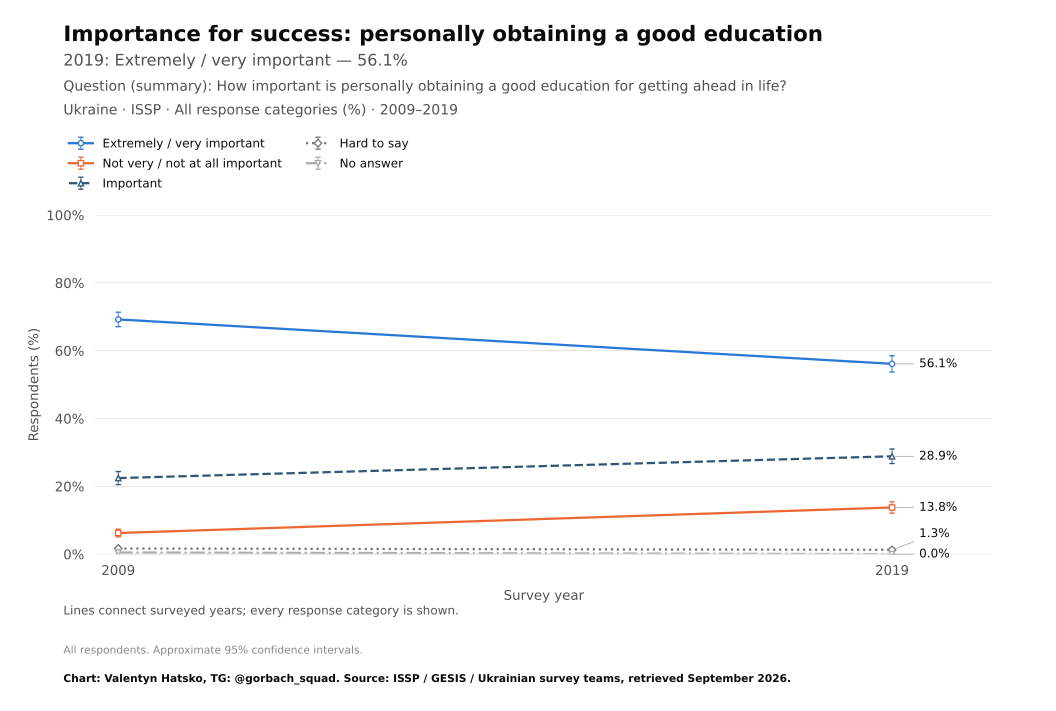

The file beside this chart, header and first rows:
survey, item, year, question_type, source_file, source_field, source_table, source_sha256, response, estimate, se, ci_low, ci_high, n_valid, n_domain, n_psu, kish_n, weight_sum, weighted, variance_method, denominator, excluded_non_numeric_pct, spontaneous_against_democracy_pct, round
ISSP, ahead_education, 2009, ordinal, ZA5400_v4-0-0.sav, V8, original microdata, ff5bd2c5c8c7ba6e8e7ba11541b464be2d464ddf…, Extremely / very important, 69.22, 1.083, 67.1, 71.34, 2012, 2012, 2012, 1829, 2012, True, Approximate weighted respondent lineariz…, all eligible adults, , , 
ISSP, ahead_education, 2019, ordinal, ZA7810_v1-0-0.sav, v3, original microdata, 694abfea6f4a06ec211c0e24428d0bce0acc0f3e…, Extremely / very important, 56.12, 1.223, 53.72, 58.52, 2001, 2001, 2001, 1624, 2001, True, Approximate weighted respondent lineariz…, all eligible adults, , , 
ISSP, ahead_education, 2009, ordinal, ZA5400_v4-0-0.sav, V8, original microdata, ff5bd2c5c8c7ba6e8e7ba11541b464be2d464ddf…, Not very / not at all important, 6.225, 0.5829, 5.082, 7.368, 2012, 2012, 2012, 1829, 2012, True, Approximate weighted respondent lineariz…, all eligible adults, , , 
ISSP, ahead_education, 2019, ordinal, ZA7810_v1-0-0.sav, v3, original microdata, 694abfea6f4a06ec211c0e24428d0bce0acc0f3e…, Not very / not at all important, 13.76, 0.8555, 12.08, 15.44, 2001, 2001, 2001, 1624, 2001, True, Approximate weighted respondent lineariz…, all eligible adults, , , 
ISSP, ahead_education, 2009, ordinal, ZA5400_v4-0-0.sav, V8, original microdata, ff5bd2c5c8c7ba6e8e7ba11541b464be2d464ddf…, Important, 22.43, 0.9791, 20.51, 24.35, 2012, 2012, 2012, 1829, 2012, True, Approximate weighted respondent lineariz…, all eligible adults, , , 
ISSP, ahead_education, 2019, ordinal, ZA7810_v1-0-0.sav, v3, original microdata, 694abfea6f4a06ec211c0e24428d0bce0acc0f3e…, Important, 28.86, 1.093, 26.72, 31, 2001, 2001, 2001, 1624, 2001, True, Approximate weighted respondent lineariz…, all eligible adults, , , 
ISSP, ahead_education, 2009, ordinal, ZA5400_v4-0-0.sav, V8, original microdata, ff5bd2c5c8c7ba6e8e7ba11541b464be2d464ddf…, Hard to say, 1.648, 0.2767, 1.106, 2.191, 2012, 2012, 2012, 1829, 2012, True, Approximate weighted respondent lineariz…, all eligible adults, , , 
ISSP, ahead_education, 2019, ordinal, ZA7810_v1-0-0.sav, v3, original microdata, 694abfea6f4a06ec211c0e24428d0bce0acc0f3e…, Hard to say, 1.261, 0.2486, 0.7733, 1.748, 2001, 2001, 2001, 1624, 2001, True, Approximate weighted respondent lineariz…, all eligible adults, , , 
ISSP, ahead_education, 2009, ordinal, ZA5400_v4-0-0.sav, V8, original microdata, ff5bd2c5c8c7ba6e8e7ba11541b464be2d464ddf…, No answer, 0.479, 0.1572, 0.1707, 0.7872, 2012, 2012, 2012, 1829, 2012, True, Approximate weighted respondent lineariz…, all eligible adults, , , 
ISSP, ahead_education, 2019, ordinal, ZA7810_v1-0-0.sav, v3, original microdata, 694abfea6f4a06ec211c0e24428d0bce0acc0f3e…, No answer, 0.0, 0.0, 0.0, 0.0, 2001, 2001, 2001, 1624, 2001, True, Approximate weighted respondent lineariz…, all eligible adults, , , 
